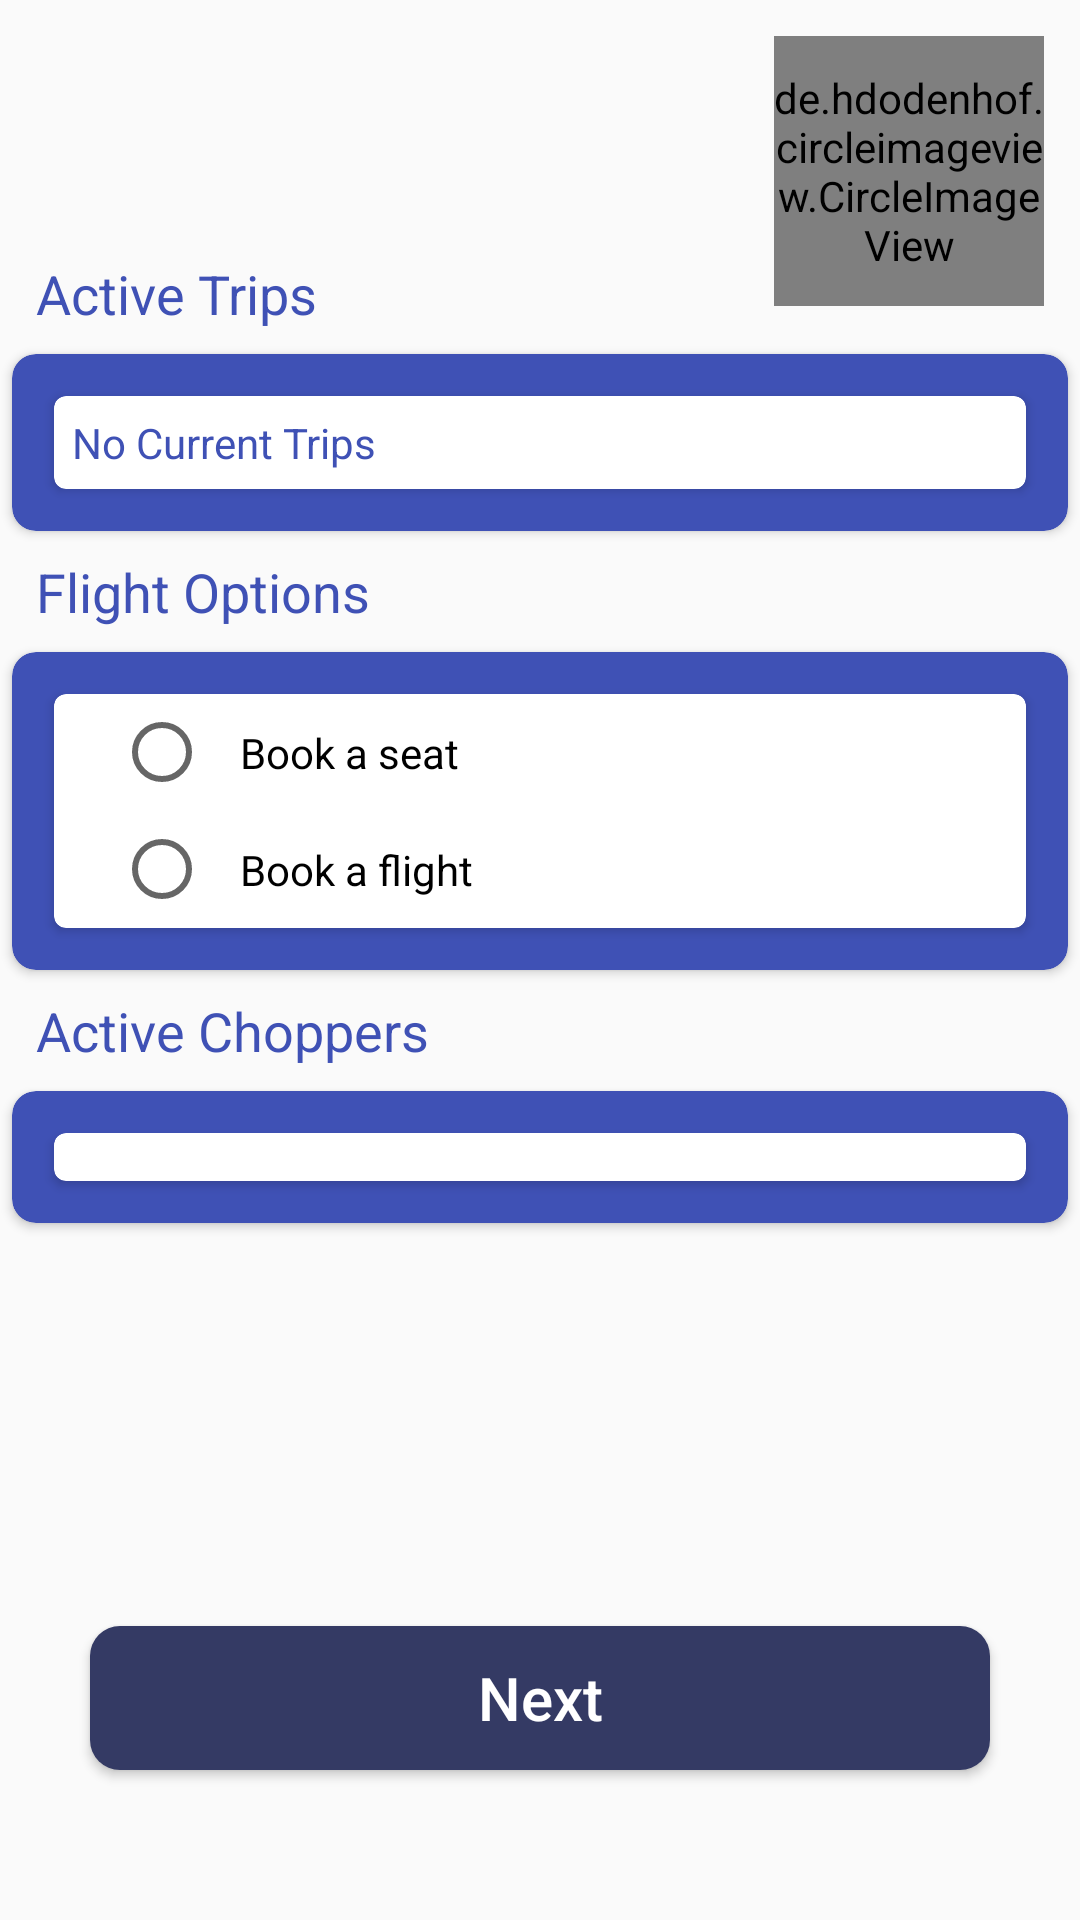

Here is an Android app screen rendered from its layout file. Give the layout XML and the strings, colors and styles it references.
<!-- AndroidManifest.xml: application theme AppTheme -->
<!-- res/layout/activity_booking.xml -->
<?xml version="1.0" encoding="utf-8"?>
<RelativeLayout
        xmlns:android="http://schemas.android.com/apk/res/android"
        xmlns:tools="http://schemas.android.com/tools"
        xmlns:app="http://schemas.android.com/apk/res-auto"
        android:layout_width="match_parent"
        android:layout_margin="24dp"
        android:layout_height="match_parent"
        tools:context=".BookingActivity">

    <de.hdodenhof.circleimageview.CircleImageView android:layout_width="90dp"
                                                  android:layout_height="90dp"
                                                  android:layout_alignParentEnd="true"
                                                  android:layout_margin="12dp"
        android:id="@+id/profileImage"/>

    <TextView android:layout_width="wrap_content" android:layout_height="wrap_content"
        android:text="Active Trips"
              android:layout_above="@id/ca"
              android:padding="4dp"
              android:layout_marginStart="8dp"
              android:textSize="18sp"
              android:textColor="@color/colorPrimary"
        />
    <androidx.cardview.widget.CardView
            android:id="@+id/ca"
            android:layout_below="@+id/profileImage"
            android:layout_width="match_parent"
            android:padding="6dp"
            app:cardCornerRadius="8dp"
            android:elevation="8dp"
            android:layout_margin="4dp"
            android:background="@color/colorPrimary"
            android:backgroundTint="@color/colorPrimary"
                                       android:layout_height="wrap_content">

        <androidx.cardview.widget.CardView android:layout_width="match_parent"
                                           android:layout_margin="14dp"
                                           app:cardCornerRadius="4dp"
                                           android:elevation="8dp"
                                           android:padding="8dp"
                                           android:outlineSpotShadowColor="#000"
                                           android:layout_height="wrap_content">
            <TextView android:layout_width="wrap_content" android:layout_height="wrap_content"
            android:text="No Current Trips"
                      android:layout_margin="6dp"
            android:textColor="@color/colorPrimary"/>
        </androidx.cardview.widget.CardView>
    </androidx.cardview.widget.CardView>


    <TextView android:layout_width="wrap_content" android:layout_height="wrap_content"
              android:text="Flight Options"
              android:id="@+id/taa"
              android:padding="4dp"
              android:layout_below="@id/ca"
              android:layout_marginStart="8dp"
              android:textSize="18sp"
              android:textColor="@color/colorPrimary"
    />

    <androidx.cardview.widget.CardView android:layout_width="match_parent"
                                       android:padding="6dp"
                                       android:layout_below="@id/taa"
                                android:id="@+id/caaa"
                                       app:cardCornerRadius="8dp"
                                       android:elevation="8dp"
                                       android:layout_margin="4dp"
                                       android:background="@color/colorPrimary"
                                       android:backgroundTint="@color/colorPrimary"
                                       android:layout_height="wrap_content">

        <androidx.cardview.widget.CardView
                android:id="@+id/cardView"
                android:layout_width="match_parent"
                android:layout_margin="14dp"
                app:cardCornerRadius="4dp"
                android:elevation="8dp"
                android:padding="8dp"
                android:outlineSpotShadowColor="#000"
                android:layout_height="wrap_content">
            <LinearLayout android:layout_width="match_parent"
                          android:orientation="vertical"
                          android:layout_height="wrap_content">
                <RadioGroup
                        android:id="@+id/radioGroup"
                        android:layout_width="match_parent"
                        android:layout_height="wrap_content"
                        android:paddingLeft="20dp">

                    <RadioButton
                            android:id="@+id/radioMale"
                            android:layout_width="wrap_content"
                            android:layout_height="wrap_content"
                            android:padding="10dp"
                            android:text="Book a seat"/>

                    <RadioButton
                            android:id="@+id/radioFemale"
                            android:layout_width="wrap_content"
                            android:layout_height="wrap_content"
                            android:padding="10dp"
                            android:text="Book a flight"/>

                </RadioGroup>
            </LinearLayout>


        </androidx.cardview.widget.CardView>
    </androidx.cardview.widget.CardView>

    <TextView android:layout_width="wrap_content" android:layout_height="wrap_content"
              android:text="Active Choppers"
              android:id="@+id/txtActiveChoppers"
              android:padding="4dp"
              android:layout_below="@id/caaa"
              android:layout_marginStart="8dp"
              android:textSize="18sp"
              android:textColor="@color/colorPrimary"
    />


    <androidx.cardview.widget.CardView
            android:id="@+id/cardActiveChoppers"
            android:layout_below="@+id/txtActiveChoppers"
            android:layout_width="match_parent"
            android:padding="6dp"
            app:cardCornerRadius="8dp"
            android:elevation="8dp"
            android:layout_margin="4dp"
            android:background="@color/colorPrimary"
            android:backgroundTint="@color/colorPrimary"
            android:layout_height="wrap_content">

        <androidx.cardview.widget.CardView android:layout_width="match_parent"
                                           android:layout_margin="14dp"
                                           app:cardCornerRadius="4dp"
                                           android:elevation="8dp"
                                           android:padding="8dp"
                                           android:outlineSpotShadowColor="#000"
                                           android:layout_height="wrap_content">
            <ExpandableListView android:layout_width="match_parent"
                                android:id="@+id/expandableListView"
                                android:layout_height="0dp"
                                android:layout_marginTop="16dp"
                                android:groupIndicator="@null">

            </ExpandableListView>
        </androidx.cardview.widget.CardView>
    </androidx.cardview.widget.CardView>


    <Button
            android:layout_width="match_parent"
            android:layout_height="wrap_content"
            android:layout_marginLeft="30dp"
            android:layout_alignParentBottom="true"
            android:layout_marginRight="30dp"
            android:text="Next"
            android:layout_marginBottom="50dp"
            android:textColor="#fff"
            android:textAllCaps="false"
            android:id="@+id/next"
            android:textSize="20sp"
            android:background="@drawable/butt"/>




</RelativeLayout>
<!-- resources referenced by this layout -->
<resources>
  <color name="colorPrimary">#3F51B5</color>
  <!-- drawable butt (drawable) -->
  <?xml version="1.0" encoding="utf-8"?>
  <shape xmlns:android="http://schemas.android.com/apk/res/android">
      <corners android:topRightRadius="10dp"
          android:topLeftRadius="10dp"
          android:bottomRightRadius="10dp"
          android:bottomLeftRadius="10dp"/>
      <solid android:color="#343A64"/>
  
  </shape>
  <style name="AppTheme" parent="Theme.AppCompat.Light.DarkActionBar">
          
          <item name="colorPrimary">@color/colorPrimary</item>
          <item name="colorPrimaryDark">@color/colorPrimaryDark</item>
          <item name="colorAccent">@color/colorAccent</item>
      </style>
  <color name="colorPrimaryDark">#3043AC</color>
  <color name="colorAccent">#FFEB3B</color>
</resources>
